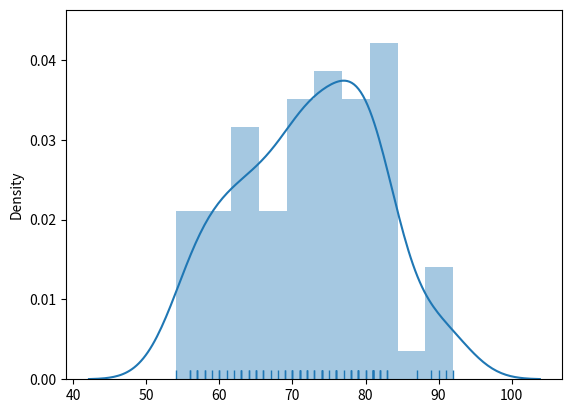

Write the Python code that produced this figure.
import pandas as pd 
import numpy as np
import matplotlib.pyplot as plt
import seaborn as sns

weight = [79, 71, 89, 57, 76, 64, 82, 82, 67, 80, 81, 65, 73, 79, 79,
60, 58, 83, 74, 68, 78, 80, 78, 81, 76, 65, 70, 76, 58, 82, 59, 73, 72, 79, 87, 63, 74, 90, 
69, 70, 83, 76, 61, 66, 71, 60, 57, 81, 57, 65, 81, 78, 77, 81, 81, 63, 71, 66, 56, 62, 75, 
64, 74, 74, 70, 71, 56, 69, 63, 72, 81, 54, 72, 91, 92]

data = np.array(weight)
data = pd.DataFrame(data = data)
sns.distplot(data,kde = True, bins = 10, rug = True)
plt.show()
